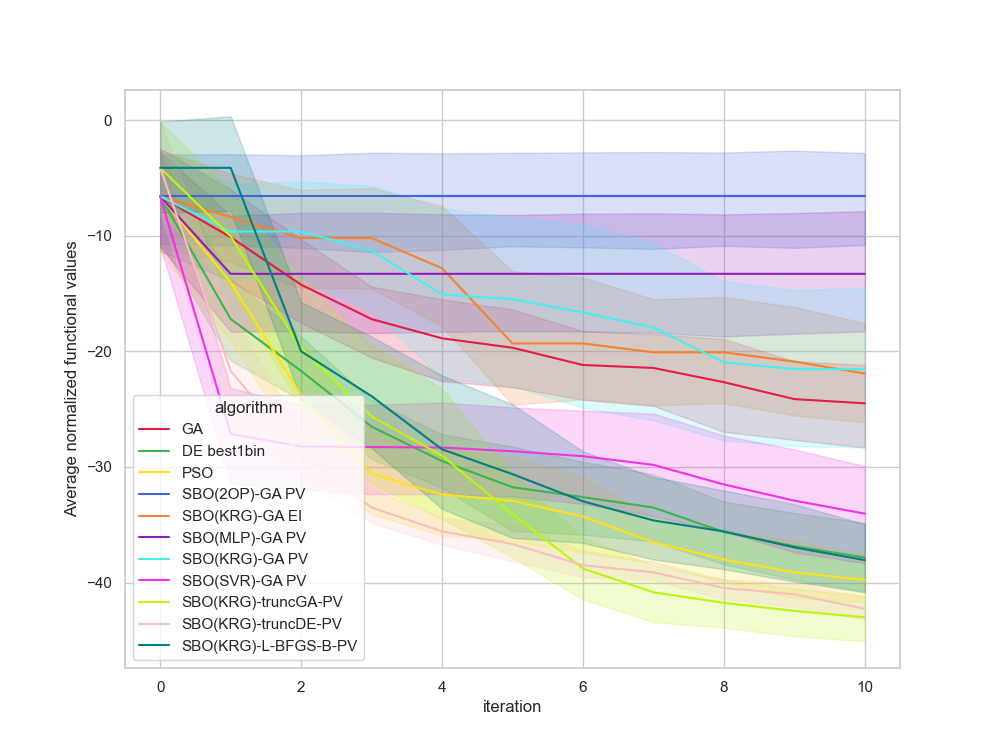

The file beside this chart, header and first rows:
, Unnamed: 0, value, iteration, algorithm, replicate
0, 0, -0.4491, 0, GA, 0
1, 1, -0.4491, 1, GA, 0
2, 2, -0.4491, 2, GA, 0
3, 3, -20.6, 3, GA, 0
4, 4, -22.27, 4, GA, 0
5, 5, -22.9, 5, GA, 0
6, 6, -24.1, 6, GA, 0
7, 7, -24.1, 7, GA, 0
8, 8, -36.42, 8, GA, 0
9, 9, -36.42, 9, GA, 0
10, 10, -36.42, 10, GA, 0
11, 11, -18.11, 0, GA, 1
12, 12, -18.11, 1, GA, 1
13, 13, -22.93, 2, GA, 1
14, 14, -28.98, 3, GA, 1
15, 15, -28.98, 4, GA, 1
16, 16, -28.98, 5, GA, 1
17, 17, -28.98, 6, GA, 1
18, 18, -28.98, 7, GA, 1
19, 19, -28.98, 8, GA, 1
20, 20, -28.98, 9, GA, 1
21, 21, -28.98, 10, GA, 1
22, 22, -4.219, 0, GA, 2
23, 23, -13.55, 1, GA, 2
24, 24, -13.55, 2, GA, 2
25, 25, -16.92, 3, GA, 2
26, 26, -28.81, 4, GA, 2
27, 27, -28.81, 5, GA, 2
28, 28, -28.81, 6, GA, 2
29, 29, -28.81, 7, GA, 2
30, 30, -28.81, 8, GA, 2
31, 31, -28.81, 9, GA, 2
32, 32, -28.81, 10, GA, 2
33, 33, -0.144, 0, GA, 3
34, 34, -1.988, 1, GA, 3
35, 35, -15.71, 2, GA, 3
36, 36, -15.71, 3, GA, 3
37, 37, -15.71, 4, GA, 3
38, 38, -15.71, 5, GA, 3
39, 39, -15.71, 6, GA, 3
40, 40, -15.71, 7, GA, 3
41, 41, -15.71, 8, GA, 3
42, 42, -25.46, 9, GA, 3
43, 43, -26.02, 10, GA, 3
44, 44, -2.65, 0, GA, 4
45, 45, -2.65, 1, GA, 4
46, 46, -19.86, 2, GA, 4
47, 47, -19.86, 3, GA, 4
48, 48, -19.86, 4, GA, 4
49, 49, -19.86, 5, GA, 4
50, 50, -19.86, 6, GA, 4
51, 51, -19.86, 7, GA, 4
52, 52, -19.86, 8, GA, 4
53, 53, -21.36, 9, GA, 4
54, 54, -21.36, 10, GA, 4
55, 55, -18.89, 0, GA, 5
56, 56, -18.89, 1, GA, 5
57, 57, -18.89, 2, GA, 5
58, 58, -18.89, 3, GA, 5
59, 59, -18.89, 4, GA, 5
... 1,150 more rows
